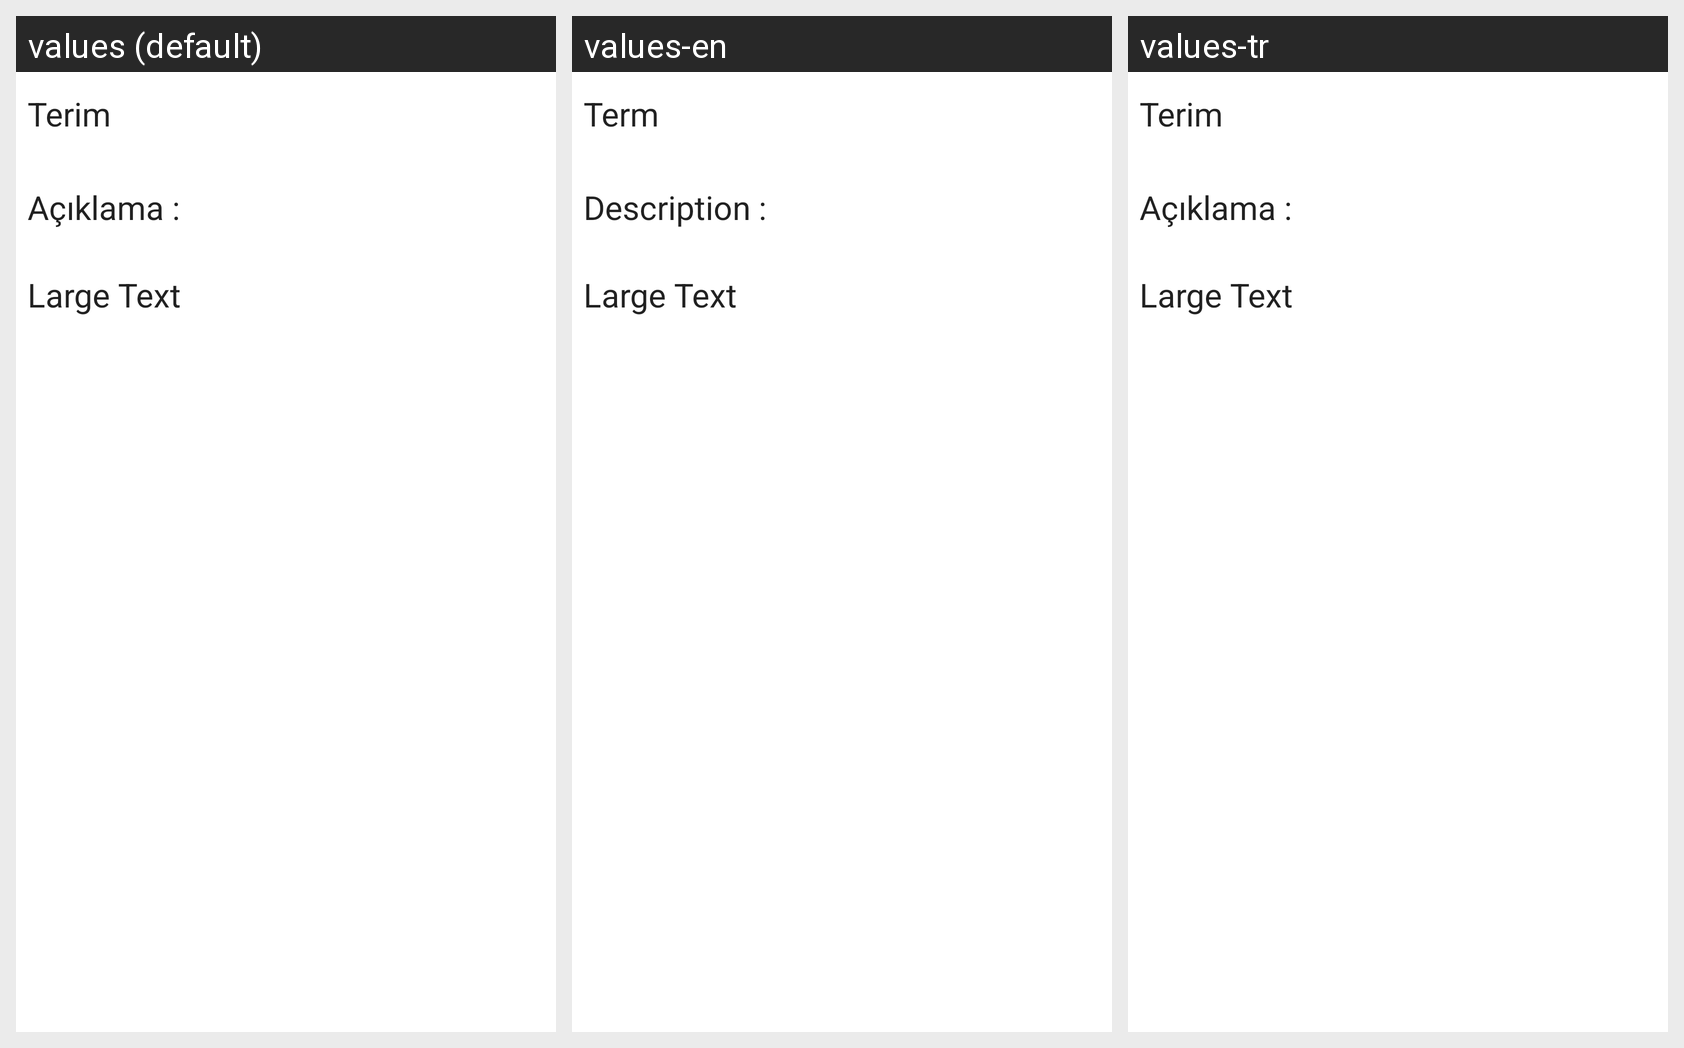

The Android screen above is rendered under several locales of the same app. Produce the string resources it draws, with the default and per-locale values.
Android screen res/layout/sub_term_item.xml rendered under 3 locales, left to right: values (default), values-en, values-tr. Device: Nexus 5 (rendered at 1080×1920; each locale shown at half size, 540×960, under a caption strip naming it); theme Theme.MaterialComponents.DayNight.NoActionBar.
Strings drawn on this screen, with the default value and each locale's value (text and hints the layout hard-codes, and strings that could not be matched under every locale, appear in the picture but are not listed):

term
  values: Terim
  values-en: Term
  values-tr: Terim

description
  values: Açıklama :
  values-en: Description :
  values-tr: Açıklama :
